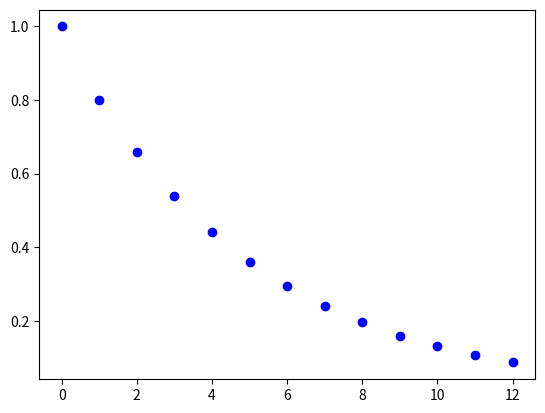

Reproduce this figure in Python.
# mjh
# session02 exercise

import numpy as np
import matplotlib.pyplot as plt

transition_mat = np.array([[0.7, 0.2, 0.1],
                           [0.3, 0.3, 0.4],
                           [0.6, 0.2, 0.2]])
# transition_mat[i][j] = probability of transitioning from state i to state j
init_state = np.array([[0, 0, 1]])
state_dict = {0: 'Bull', 1: 'Bear', 2: 'Stagnant'}

print('1번 문제...\n')

state = init_state

for i in range(10 * 12):
    state = np.dot(state, transition_mat)

print(state)
print('10년 뒤 가장 확률이 높은 상태는 %s입니다.' % state_dict[state.argmax()])

print()
print('2번 문제...\n')

state = init_state

prob_list = [np.sum(state)]

for i in range(12):
    state = np.dot(state, transition_mat)
    state[0][2] = 0  # 이걸 0으로 바꾸지 않으면 '해당 월까지 다시 횡보장에 들어서지 않을 확률'이 아니라 '해당 월에 횡보장이 아닐 확률'을 구하게 됨
    prob_list.append(np.sum(state))

plt.plot(prob_list, 'bo')
plt.show()



